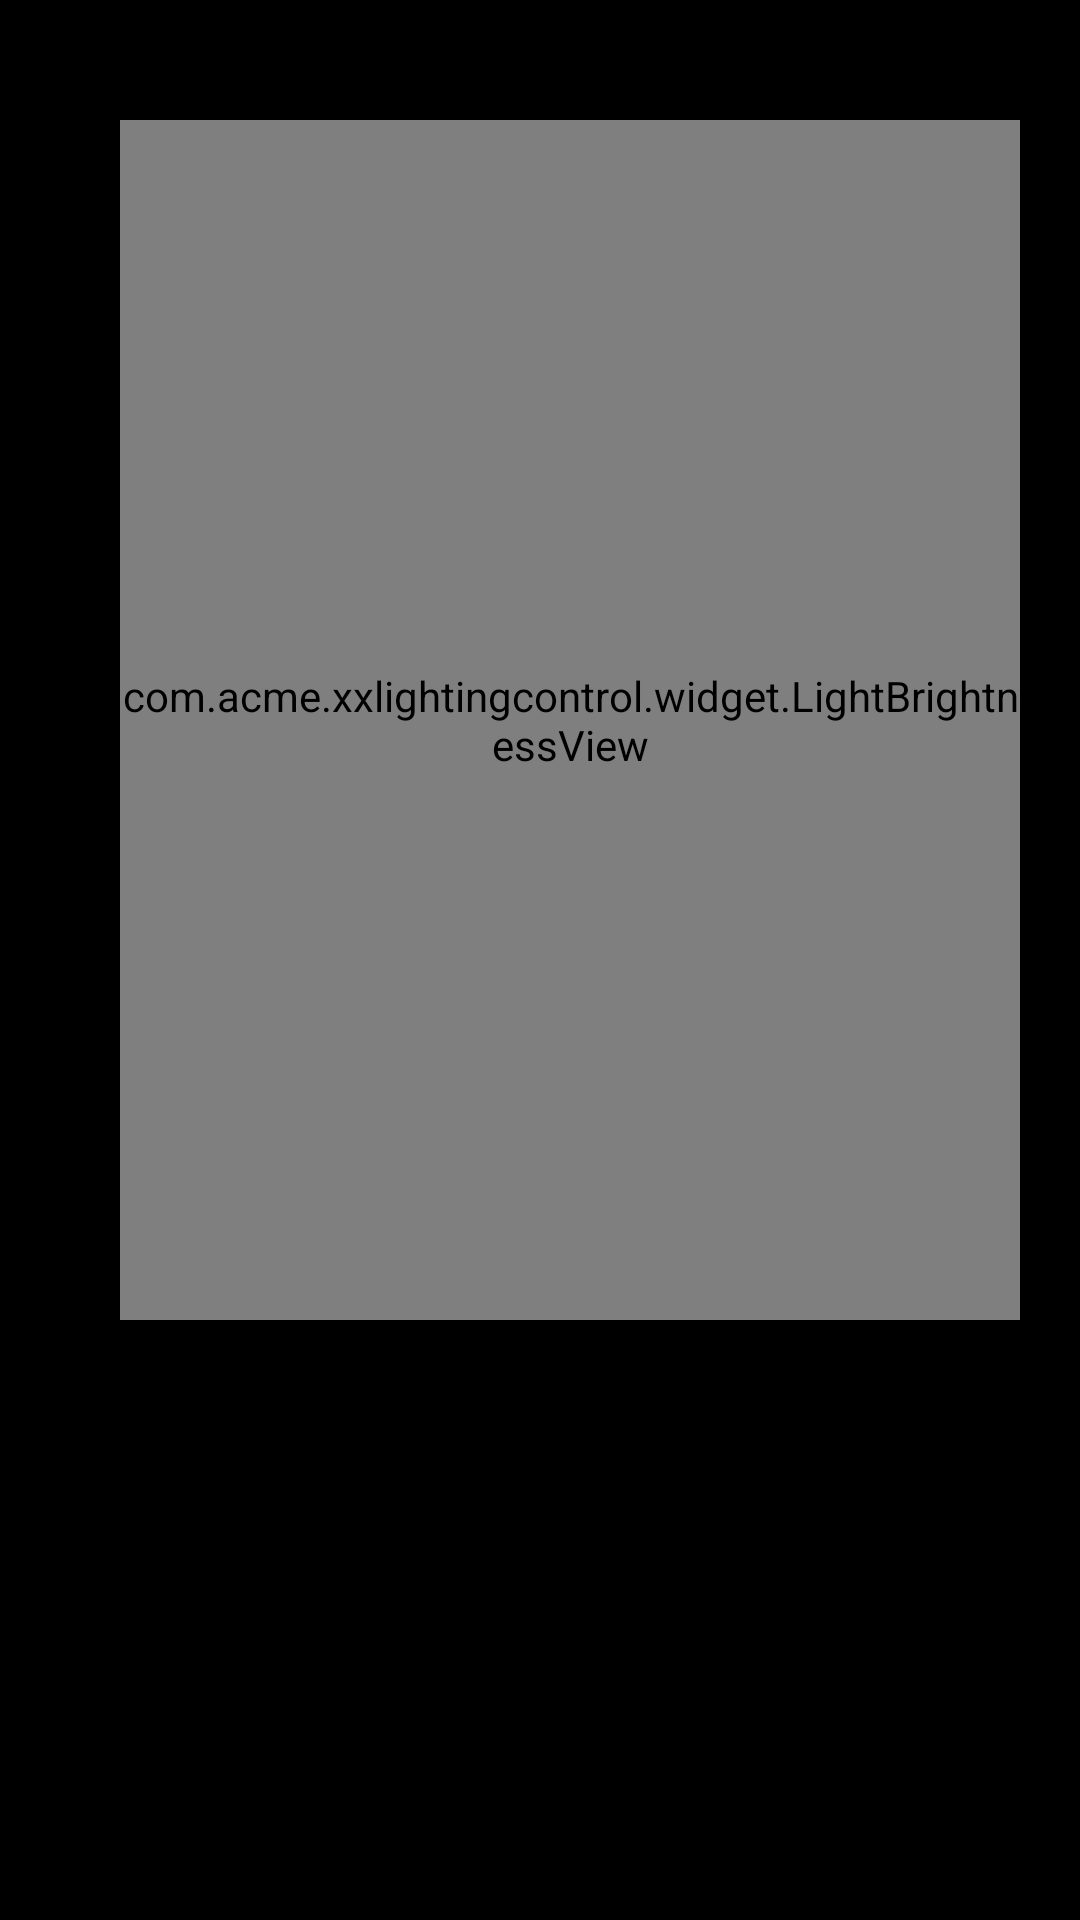

Produce the Android XML layout that renders to this screen, including the resource entries it uses.
<!-- AndroidManifest.xml: fallback theme Theme.MaterialComponents.DayNight.NoActionBar -->
<!-- res/layout/fragment_light.xml -->
<RelativeLayout xmlns:android="http://schemas.android.com/apk/res/android"
    xmlns:app="http://schemas.android.com/apk/res-auto"
    android:layout_width="match_parent"
    android:layout_height="match_parent"
    android:background="@color/black"
    android:gravity="center"
    android:orientation="horizontal"
    android:paddingLeft="20dp"
    android:paddingTop="40dp"
    android:paddingRight="20dp"
    android:paddingBottom="200dp">

    <androidx.recyclerview.widget.RecyclerView
        android:id="@+id/light_rv"
        android:layout_width="match_parent"
        android:layout_height="match_parent"
        android:layout_marginLeft="10dp"
        android:layout_toLeftOf="@id/xx"
        android:background="@color/black"
        android:dividerHeight="0.5dp"
        android:paddingRight="10dp"
        android:scrollbars="vertical" />


    <com.acme.xxlightingcontrol.widget.LightBrightnessView
        android:id="@+id/xx"
        android:layout_width="300dp"
        app:specialColorHidden="false"
        android:layout_alignParentRight="true"
        android:layout_height="match_parent"/>

</RelativeLayout>
<!-- resources referenced by this layout -->
<resources>
  <color name="black">#000000</color>
</resources>
